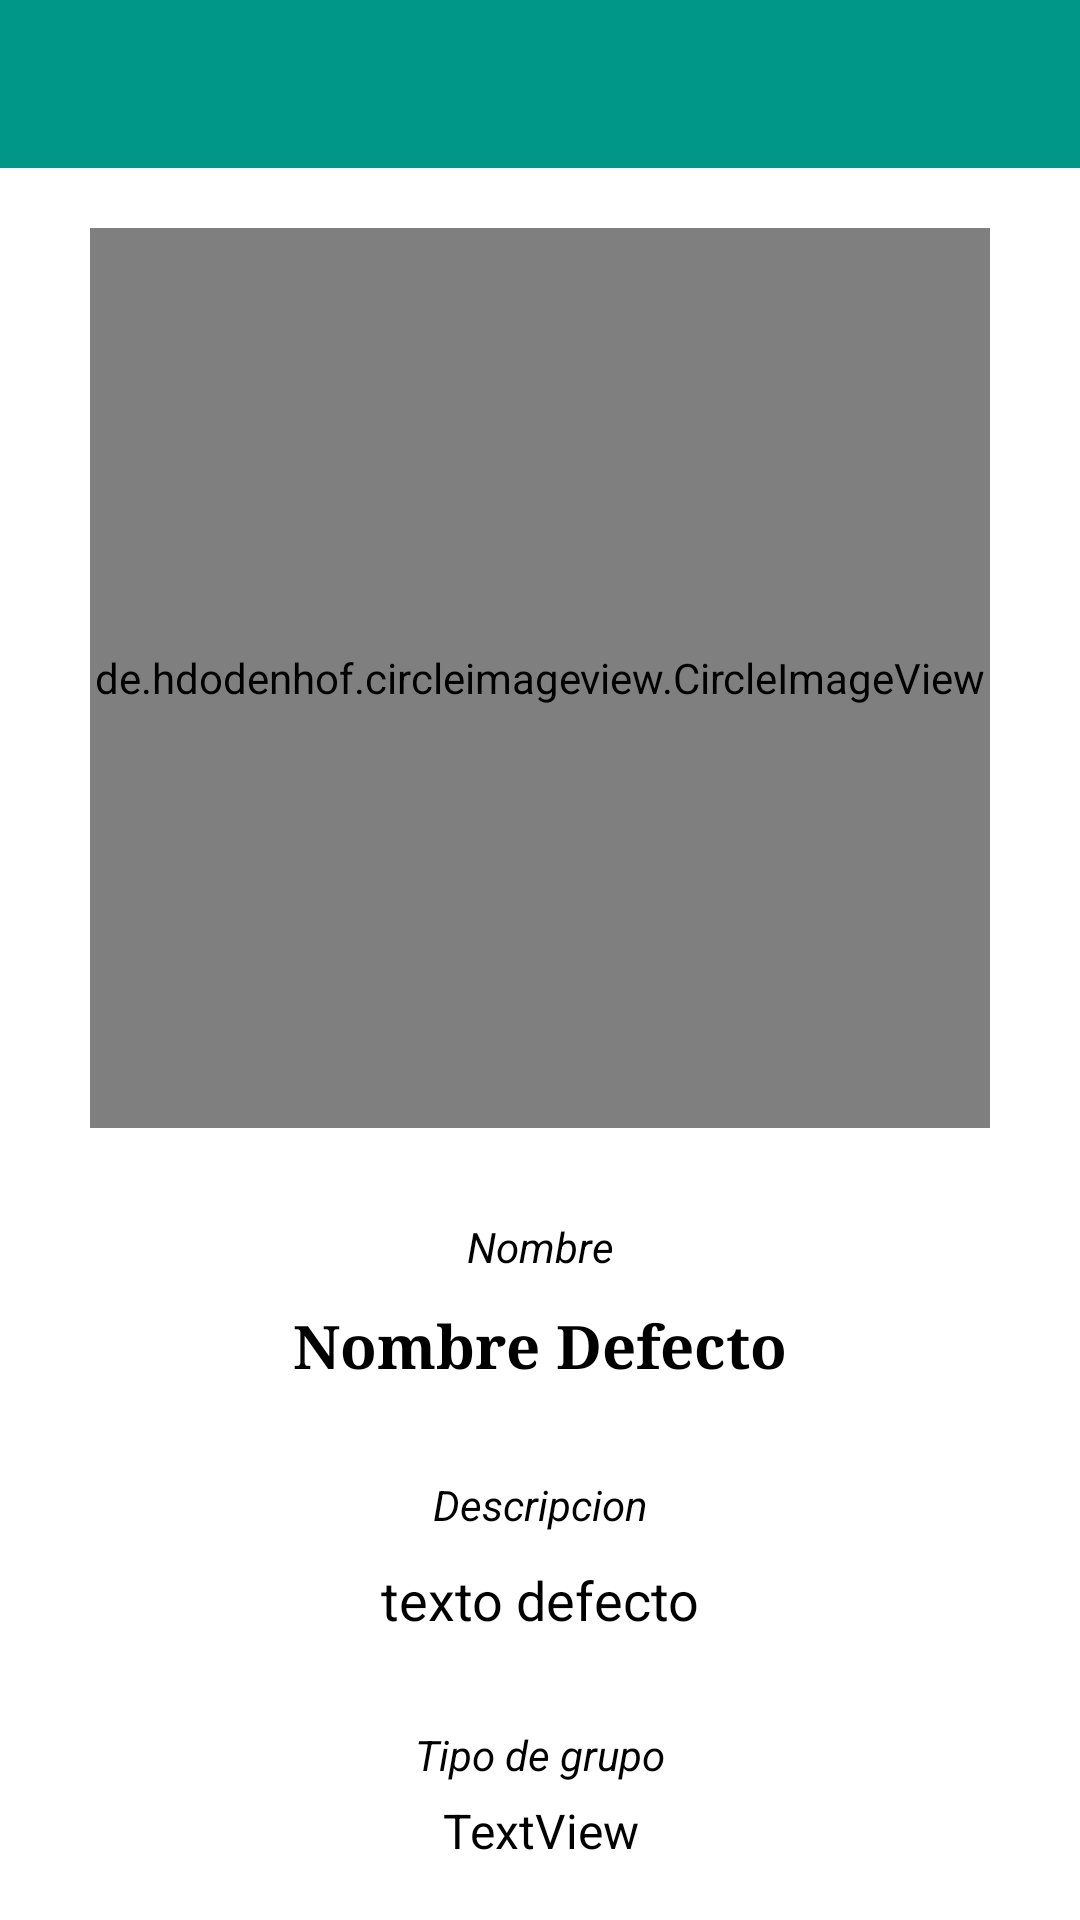

This screen was rendered from an Android layout file. Write that file and the resources it references.
<!-- AndroidManifest.xml: application theme Theme.Design.NoActionBar. -->
<!-- res/layout/activity_informacion_grupo_privado.xml -->
<?xml version="1.0" encoding="utf-8"?>
<androidx.constraintlayout.widget.ConstraintLayout xmlns:android="http://schemas.android.com/apk/res/android"
    xmlns:app="http://schemas.android.com/apk/res-auto"
    xmlns:tools="http://schemas.android.com/tools"
    android:layout_width="match_parent"
    android:layout_height="match_parent"
    android:background="@color/white"
    tools:context=".Activities.InformacionGrupoPrivadoActivity">

    <LinearLayout
        android:layout_width="match_parent"
        android:layout_height="0dp"
        android:orientation="vertical"
        android:visibility="visible"
        app:layout_constraintBottom_toBottomOf="parent"
        app:layout_constraintTop_toBottomOf="@+id/toolbar">

        <de.hdodenhof.circleimageview.CircleImageView
            android:id="@+id/imagenUsuario"
            android:layout_width="300dp"
            android:layout_height="300dp"
            android:layout_gravity="center"
            android:layout_marginTop="20dp"
            android:src="@drawable/avatar"
            app:layout_constraintEnd_toEndOf="parent"
            app:layout_constraintStart_toStartOf="parent"
            app:layout_constraintTop_toTopOf="parent" />


        <TextView
            android:id="@+id/textView6"
            style="@android:style/Widget.DeviceDefault.Light.TextView"

            android:layout_width="match_parent"
            android:layout_height="wrap_content"
            android:layout_marginTop="30dp"
            android:gravity="center"
            android:text="Nombre"
            android:textColor="@color/black"
            android:textStyle="italic" />

        <TextView
            android:id="@+id/nombreGrupo"
            style="@android:style/Widget.TextView.SpinnerItem"

            android:layout_width="match_parent"
            android:layout_height="wrap_content"
            android:gravity="center"
            android:padding="10dp"
            android:text="Nombre Defecto"
            android:textColor="@color/black"
            android:textSize="20dp"
            android:textStyle="bold"
            android:typeface="serif" />

        <TextView
            android:id="@+id/textView10"
            android:textColor="@color/black"

            style="@android:style/Widget.DeviceDefault.Light.TextView"
            android:layout_width="match_parent"
            android:layout_height="wrap_content"
            android:layout_marginTop="20dp"
            android:gravity="center"
            android:text="Descripcion"
            android:textStyle="italic" />

        <TextView
            android:id="@+id/descripcionGrupo"
            android:textColor="@color/black"

            style="@style/Widget.AppCompat.TextView.SpinnerItem"
            android:layout_width="match_parent"
            android:layout_height="wrap_content"
            android:layout_marginLeft="30dp"
            android:layout_marginRight="30dp"
            android:gravity="center"
            android:padding="10dp"
            android:text="texto defecto"
            android:textSize="18dp" />

        <TextView
            android:id="@+id/textView8"
            android:textColor="@color/black"

            style="@android:style/Widget.DeviceDefault.Light.TextView"
            android:layout_width="match_parent"
            android:layout_height="wrap_content"
            android:layout_marginTop="20dp"
            android:gravity="center"
            android:text="Tipo de grupo"
            android:textStyle="italic" />

        <TextView
            android:id="@+id/tipoGrupo"
            android:textColor="@color/black"

            style="@style/Widget.AppCompat.TextView.SpinnerItem"
            android:layout_width="match_parent"
            android:layout_height="wrap_content"
            android:gravity="center"
            android:padding="5dp"
            android:text="TextView"
            android:textSize="16dp" />

        <TextView
            android:id="@+id/textView11"
            android:textColor="@color/black"

            style="@android:style/Widget.DeviceDefault.Light.TextView"
            android:layout_width="match_parent"
            android:layout_height="wrap_content"
            android:layout_marginTop="20dp"
            android:gravity="center"
            android:text="Cantidad de integrantes"
            android:textStyle="italic" />

        <TextView
            android:id="@+id/cantIntegrantes"
            android:textColor="@color/black"

            style="@style/Widget.AppCompat.TextView.SpinnerItem"
            android:layout_width="match_parent"
            android:layout_height="wrap_content"
            android:gravity="center"
            android:padding="5dp"
            android:text="TextView"
            android:textSize="16dp" />

    </LinearLayout>

    <androidx.appcompat.widget.Toolbar
        android:id="@+id/toolbar"
        android:layout_width="match_parent"
        android:layout_height="wrap_content"
        android:background="?attr/colorPrimary"
        android:minHeight="?attr/actionBarSize"
        android:theme="?attr/actionBarTheme"
        app:layout_constraintEnd_toEndOf="parent"
        app:layout_constraintStart_toStartOf="parent"
        app:layout_constraintTop_toTopOf="parent">

        <LinearLayout
            android:layout_width="match_parent"
            android:layout_height="match_parent">

            <ImageView
                android:id="@+id/retroceder"
                android:layout_width="wrap_content"
                android:layout_height="match_parent"
                android:layout_gravity="center"
                app:srcCompat="@drawable/flecha_izquierda" />
        </LinearLayout>

    </androidx.appcompat.widget.Toolbar>


</androidx.constraintlayout.widget.ConstraintLayout>
<!-- resources referenced by this layout -->
<resources>
  <color name="black">#FF000000</color>
  <color name="white">#FFFFFFFF</color>
  <style name="Theme.Design.NoActionBar." parent="Theme.MaterialComponents.DayNight.NoActionBar">
          
          <item name="colorPrimary">@color/toolbar</item>
          <item name="colorPrimaryVariant">@color/barra</item>
          <item name="colorOnPrimary">@color/white</item>
          
          <item name="colorSecondary">@color/teal_200</item>
          <item name="colorSecondaryVariant">@color/teal_700</item>
          <item name="colorOnSecondary">@color/black</item>
          
          <item name="android:statusBarColor" tools:targetApi="l">?attr/colorPrimaryVariant</item>
          
  
      </style>
  <color name="toolbar">#009688</color>
  <color name="barra">#00695c</color>
  <color name="teal_200">#FF03DAC5</color>
  <color name="teal_700">#FF018786</color>
</resources>
